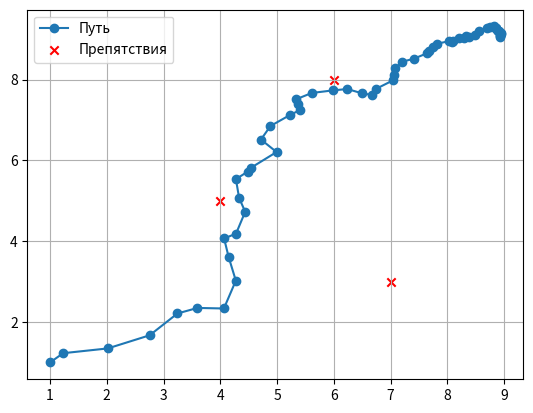

Generate this figure with matplotlib:
import random
import math
import matplotlib.pyplot as plt


class Node:
    def __init__(self, x, y):
        self.x = x
        self.y = y
        self.parent = None


def rrt(start, goal, obstacles, max_iters, step_size):
    nodes = [start]

    for _ in range(max_iters):
        random_node = Node(random.uniform(0, 10), random.uniform(0, 10))  # Генерируем случайную точку
        nearest_node = nodes[0]

        for node in nodes:
            if math.dist((random_node.x, random_node.y), (node.x, node.y)) < math.dist((random_node.x, random_node.y), (
            nearest_node.x, nearest_node.y)):
                nearest_node = node

        new_node = Node(nearest_node.x + step_size * (random_node.x - nearest_node.x),
                        nearest_node.y + step_size * (random_node.y - nearest_node.y))

        if is_collision_free(nearest_node, new_node, obstacles):
            new_node.parent = nearest_node
            nodes.append(new_node)

            if math.dist((new_node.x, new_node.y), (goal.x, goal.y)) < step_size:
                return construct_path(new_node)

    return None


def is_collision_free(node1, node2, obstacles):
    for obstacle in obstacles:
        if (node1.x <= obstacle[0] <= node2.x or node1.x >= obstacle[0] >= node2.x) and (
                node1.y <= obstacle[1] <= node2.y or node1.y >= obstacle[1] >= node2.y):
            return False
    return True


def construct_path(node):
    path = [(node.x, node.y)]
    while node.parent:
        node = node.parent
        path.append((node.x, node.y))
    return list(reversed(path))


# Пример использования с визуализацией
start = Node(1, 1)
goal = Node(9, 9)
obstacles = [(4, 5), (7, 3), (6, 8)]  # Три препятствия
max_iters = 10000
step_size = 0.1

path = rrt(start, goal, obstacles, max_iters, step_size)

if path:
    print("Путь найден:", path)
else:
    print("Путь не найден")

# Визуализация
x, y = zip(*path)
obstacle_x, obstacle_y = zip(*obstacles)
plt.plot(x, y, marker='o', linestyle='-', label='Путь')
plt.scatter(obstacle_x, obstacle_y, color='red', marker='x', label='Препятствия')
plt.legend()
plt.grid(True)
plt.show()